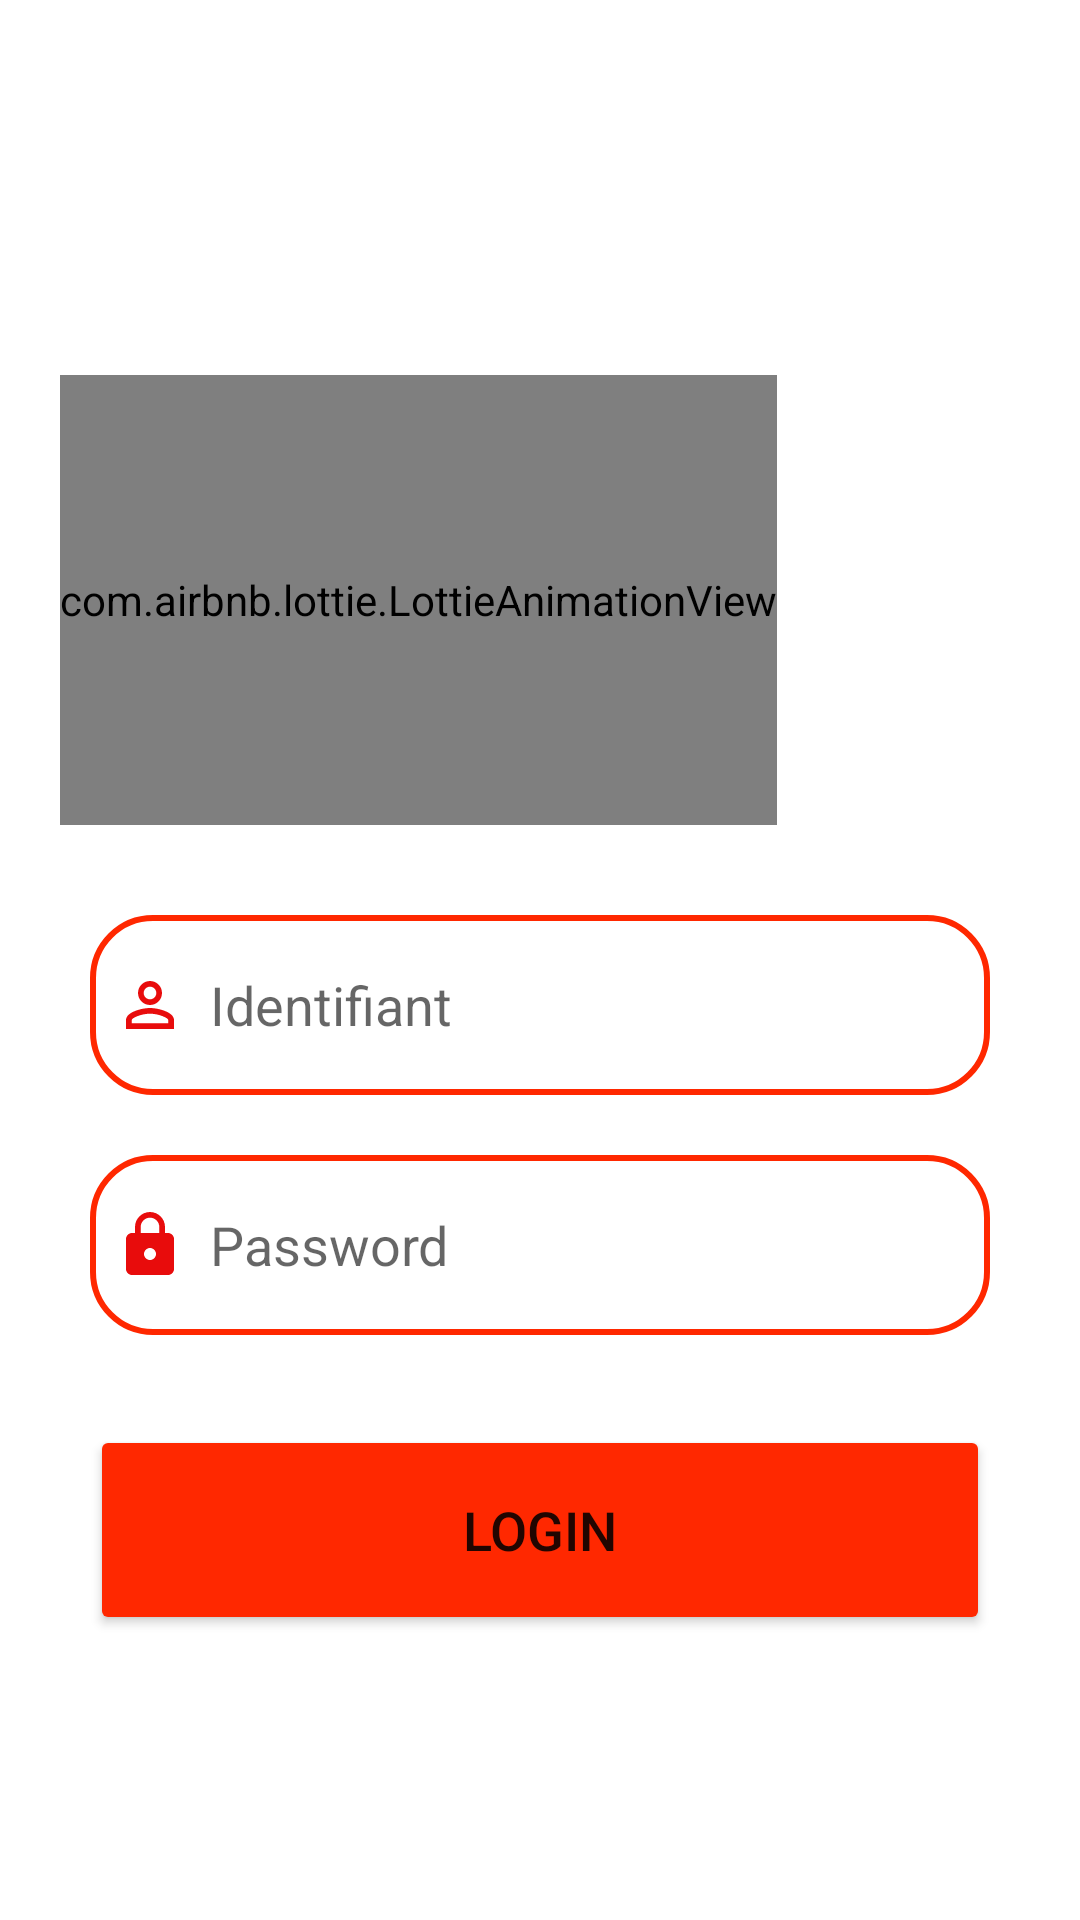

Produce the Android XML layout that renders to this screen, including the resource entries it uses.
<!-- AndroidManifest.xml: application theme Theme.School -->
<!-- res/layout/activity_students.xml -->
<?xml version="1.0" encoding="utf-8"?>
<ScrollView
    xmlns:android="http://schemas.android.com/apk/res/android"
    xmlns:tools="http://schemas.android.com/tools"
    xmlns:app="http://schemas.android.com/apk/res-auto"
    android:layout_width="match_parent"
    android:layout_height="match_parent"
    android:orientation="vertical"
    tools:context=".Home.StudentsActivity">

    <LinearLayout
        android:layout_width="match_parent"
        android:layout_height="wrap_content"
        android:orientation="vertical"
        android:layout_gravity="center">

        <LinearLayout
            android:layout_width="match_parent"
            android:layout_height="wrap_content"
            android:orientation="vertical"
            android:layout_marginTop="20dp"
            android:padding="20dp">


            <com.airbnb.lottie.LottieAnimationView
                android:id="@+id/lottie"
                android:layout_width="wrap_content"
                android:layout_marginTop="10dp"
                android:layout_height="150dp"
                app:lottie_autoPlay="true"
                app:lottie_loop="true"
                app:lottie_rawRes="@raw/login"/>

            <EditText
                android:layout_width="300dp"
                android:layout_height="60dp"
                android:layout_gravity="center"
                android:id="@+id/identifiantStudent"
                android:layout_marginTop="30dp"
                android:padding="8dp"
                android:hint="Identifiant"
                android:drawableLeft="@drawable/baseline_perm_identity_24"
                android:drawablePadding="8dp"
                android:background="@drawable/edittext_bkg"/>

            <EditText
                android:layout_width="300dp"
                android:layout_height="60dp"
                android:layout_gravity="center"
                android:id="@+id/password"
                android:layout_marginTop="20dp"
                android:padding="8dp"
                android:hint="Password"
                android:inputType="textPassword"
                android:drawableLeft="@drawable/baseline_lock_24"
                android:drawablePadding="8dp"
                android:background="@drawable/edittext_bkg"/>


            <Button
                android:id="@+id/loginButton"
                android:layout_width="300dp"
                android:layout_height="70dp"
                android:layout_gravity="center"
                android:layout_marginTop="30dp"
                android:backgroundTint="@color/red"
                android:text="Login"
                android:textSize="18sp"
                app:cornerRadius="30dp" />

        </LinearLayout>

    </LinearLayout>

</ScrollView>
<!-- resources referenced by this layout -->
<resources>
  <color name="red">#ff2800</color>
  <!-- drawable baseline_lock_24 (drawable) -->
  <vector xmlns:android="http://schemas.android.com/apk/res/android" android:height="24dp" android:tint="#E80C0C" android:viewportHeight="24" android:viewportWidth="24" android:width="24dp">
        
      <path android:fillColor="@android:color/white" android:pathData="M18,8h-1L17,6c0,-2.76 -2.24,-5 -5,-5S7,3.24 7,6v2L6,8c-1.1,0 -2,0.9 -2,2v10c0,1.1 0.9,2 2,2h12c1.1,0 2,-0.9 2,-2L20,10c0,-1.1 -0.9,-2 -2,-2zM12,17c-1.1,0 -2,-0.9 -2,-2s0.9,-2 2,-2 2,0.9 2,2 -0.9,2 -2,2zM15.1,8L8.9,8L8.9,6c0,-1.71 1.39,-3.1 3.1,-3.1 1.71,0 3.1,1.39 3.1,3.1v2z"/>
      
  </vector>
  <!-- drawable baseline_perm_identity_24 (drawable) -->
  <vector xmlns:android="http://schemas.android.com/apk/res/android" android:height="24dp" android:tint="#E80C0C" android:viewportHeight="24" android:viewportWidth="24" android:width="24dp">
        
      <path android:fillColor="@android:color/white" android:pathData="M12,5.9c1.16,0 2.1,0.94 2.1,2.1s-0.94,2.1 -2.1,2.1S9.9,9.16 9.9,8s0.94,-2.1 2.1,-2.1m0,9c2.97,0 6.1,1.46 6.1,2.1v1.1L5.9,18.1L5.9,17c0,-0.64 3.13,-2.1 6.1,-2.1M12,4C9.79,4 8,5.79 8,8s1.79,4 4,4 4,-1.79 4,-4 -1.79,-4 -4,-4zM12,13c-2.67,0 -8,1.34 -8,4v3h16v-3c0,-2.66 -5.33,-4 -8,-4z"/>
      
  </vector>
  <!-- drawable edittext_bkg (drawable) -->
  <?xml version="1.0" encoding="utf-8"?>
  <shape xmlns:android="http://schemas.android.com/apk/res/android"
      android:shape="rectangle">
  
      <solid
          android:color="@color/white"/>
      <corners
          android:radius="20dp"/>
      <stroke
          android:color="@color/red"
          android:width="2dp"/>
  
  </shape>
  <style name="Theme.School" parent="Theme.MaterialComponents.DayNight.DarkActionBar">
          
          <item name="colorPrimary">@color/red</item>
          <item name="colorPrimaryVariant">@color/purple_700</item>
          <item name="colorOnPrimary">@color/white</item>
  
          
          <item name="colorSecondary">@color/teal_200</item>
          <item name="colorSecondaryVariant">@color/teal_700</item>
          <item name="colorOnSecondary">@color/black</item>
          
          <item name="android:statusBarColor">?attr/colorPrimaryVariant</item>
  
          
      </style>
  <color name="white">#FFFFFFFF</color>
  <color name="purple_700">#FF3700B3</color>
  <color name="teal_200">#FF03DAC5</color>
  <color name="teal_700">#FF018786</color>
  <color name="black">#FF000000</color>
</resources>
